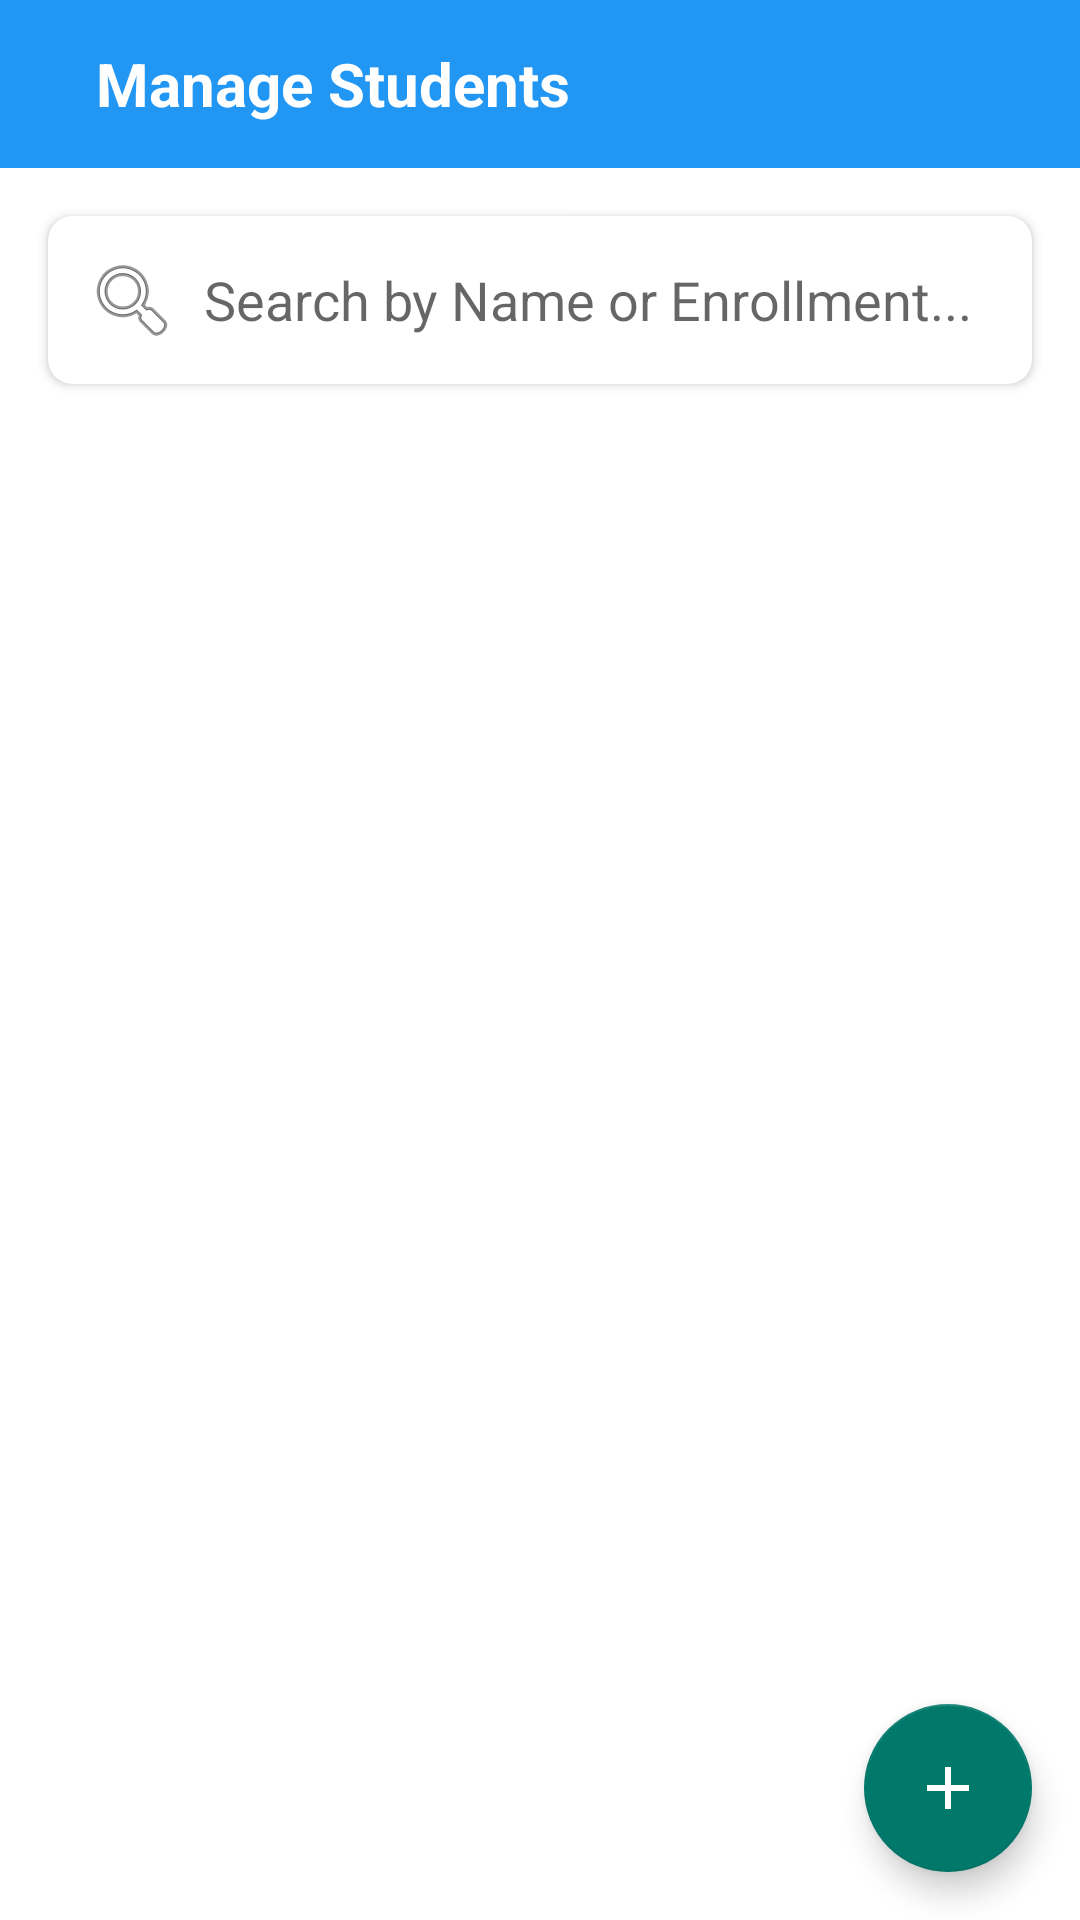

Write the Android layout XML for this screen, with the resource values it uses.
<!-- AndroidManifest.xml: application theme Theme.SmartAttendanceSystem -->
<!-- res/layout/activity_manage_students.xml -->
<?xml version="1.0" encoding="utf-8"?>
<androidx.coordinatorlayout.widget.CoordinatorLayout xmlns:android="http://schemas.android.com/apk/res/android"
    xmlns:app="http://schemas.android.com/apk/res-auto"
    xmlns:tools="http://schemas.android.com/tools"
    android:layout_width="match_parent"
    android:layout_height="match_parent"
    tools:context=".ui.admin.ManageStudentsActivity">

    <LinearLayout
        android:layout_width="match_parent"
        android:layout_height="match_parent"
        android:orientation="vertical">

        
        <LinearLayout
            android:layout_width="match_parent"
            android:layout_height="?attr/actionBarSize"
            android:background="?attr/colorPrimary"
            android:gravity="center_vertical"
            android:orientation="horizontal"
            android:paddingStart="16dp"
            android:paddingEnd="16dp">

            <ImageButton
                android:id="@+id/btn_back"
                android:layout_width="wrap_content"
                android:layout_height="wrap_content"
                android:background="?attr/selectableItemBackgroundBorderless"
                android:src="@drawable/ic_arrow_back_24"
                app:tint="@android:color/white" />

            <TextView
                android:layout_width="0dp"
                android:layout_height="wrap_content"
                android:layout_weight="1"
                android:layout_marginStart="16dp"
                android:text="Manage Students"
                android:textColor="@android:color/white"
                android:textSize="20sp"
                android:textStyle="bold" />

        </LinearLayout>
        
        
        <androidx.cardview.widget.CardView
            android:layout_width="match_parent"
            android:layout_height="wrap_content"
            android:layout_margin="16dp"
            app:cardCornerRadius="8dp"
            app:cardElevation="2dp">
            
            <EditText
                android:id="@+id/et_search_student"
                android:layout_width="match_parent"
                android:layout_height="wrap_content"
                android:padding="12dp"
                android:background="@null"
                android:hint="Search by Name or Enrollment..."
                android:drawableStart="@android:drawable/ic_menu_search"
                android:drawablePadding="8dp"/>
        </androidx.cardview.widget.CardView>

        <androidx.recyclerview.widget.RecyclerView
            android:id="@+id/rv_students"
            android:layout_width="match_parent"
            android:layout_height="0dp"
            android:layout_weight="1"
            android:padding="8dp"
            android:clipToPadding="false" />
            
        <ProgressBar
            android:id="@+id/progressBar"
            android:layout_width="wrap_content"
            android:layout_height="wrap_content"
            android:layout_gravity="center"
            android:visibility="gone"/>

    </LinearLayout>

    <com.google.android.material.floatingactionbutton.FloatingActionButton
        android:id="@+id/fab_add_student"
        android:layout_width="wrap_content"
        android:layout_height="wrap_content"
        android:layout_gravity="bottom|end"
        android:layout_margin="16dp"
        android:src="@drawable/ic_add_24"
        app:tint="@android:color/white" />

</androidx.coordinatorlayout.widget.CoordinatorLayout>
<!-- resources referenced by this layout -->
<resources>
  <!-- drawable ic_add_24 (drawable) -->
  <vector xmlns:android="http://schemas.android.com/apk/res/android" android:width="24dp" android:height="24dp" android:viewportWidth="24.0" android:viewportHeight="24.0">
      <path android:fillColor="#FF000000" android:pathData="M19,13H13V19H11V13H5V11H11V5H13V11H19V13Z"/>
  </vector>
  <style name="Theme.SmartAttendanceSystem" parent="Theme.MaterialComponents.DayNight.NoActionBar">
          <item name="colorPrimary">@color/main_500</item>
          <item name="colorPrimaryVariant">@color/main_700</item>
          <item name="colorOnPrimary">@color/white</item>
          <item name="colorSecondary">@color/teal_700</item>
          <item name="colorSecondaryVariant">@color/teal_200</item>
          <item name="colorOnSecondary">@color/black</item>
          <item name="android:statusBarColor" tools:targetApi="l">?attr/colorPrimaryVariant</item>
      </style>
  <color name="main_500">#2196F3</color>
  <color name="main_700">#1976D2</color>
  <color name="white">#FFFFFF</color>
  <color name="teal_700">#00796B</color>
  <color name="teal_200">#80CBC4</color>
  <color name="black">#000000</color>
</resources>
